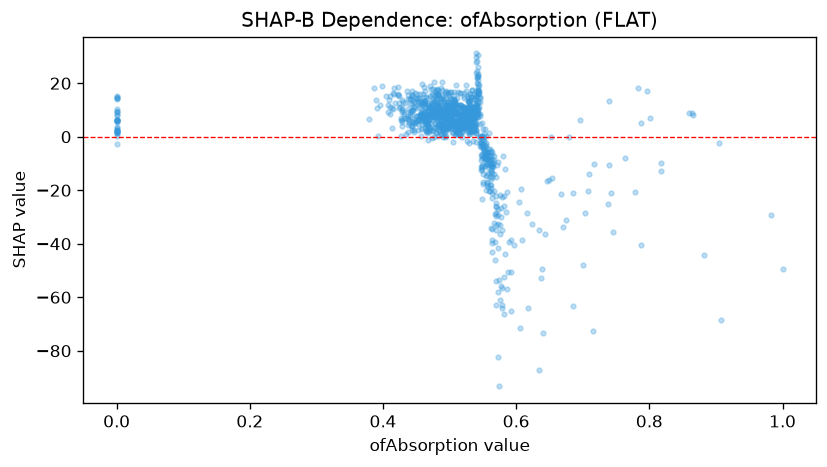

The table this chart was drawn from, first rows:
feature_value, shap_value
0.541, 20.12
0.541, 28.43
0.506, 5.032
0.523, 7.576
0.443, 9.497
0.502, 16.54
0.506, 12.51
0.534, 3.269
0.414, 3.334
0.488, 4.403
0.532, 11.07
0.471, 11.24
0.509, 5.091
0.597, -40.31
0.502, 4.33
0.473, 2.619
0.444, 15.44
0.553, -6.688
0.539, 12.49
0.427, 6.236
0.0, 0.4041
0.53, 3.705
0.528, 15.34
0.459, 3.277
0.494, 16.97
0.468, -1.138
0.53, 1.715
0.52, 9.005
0.491, 10.86
0.528, 7.959
0.68, -0.1169
0.48, 8.703
0.457, 8.031
0.508, 5.725
0.477, -0.03503
0.543, 10.44
0.533, 4.823
0.503, 2.96
0.503, 5.165
0.546, 0.1357
0.542, 23.61
0.478, 4.658
0.563, -43.26
0.539, 11.47
0.0, 1.721
0.497, 8.235
0.437, 15.5
0.489, 8.31
0.562, -19
0.488, 17.62
0.495, 11.87
0.554, -8.445
0.489, 15.78
0.542, 15.98
0.478, 7.709
0.525, 8.77
0.495, 6.089
0.488, 8.686
0.478, 9.404
0.521, 11.01
... 1,052 more rows
